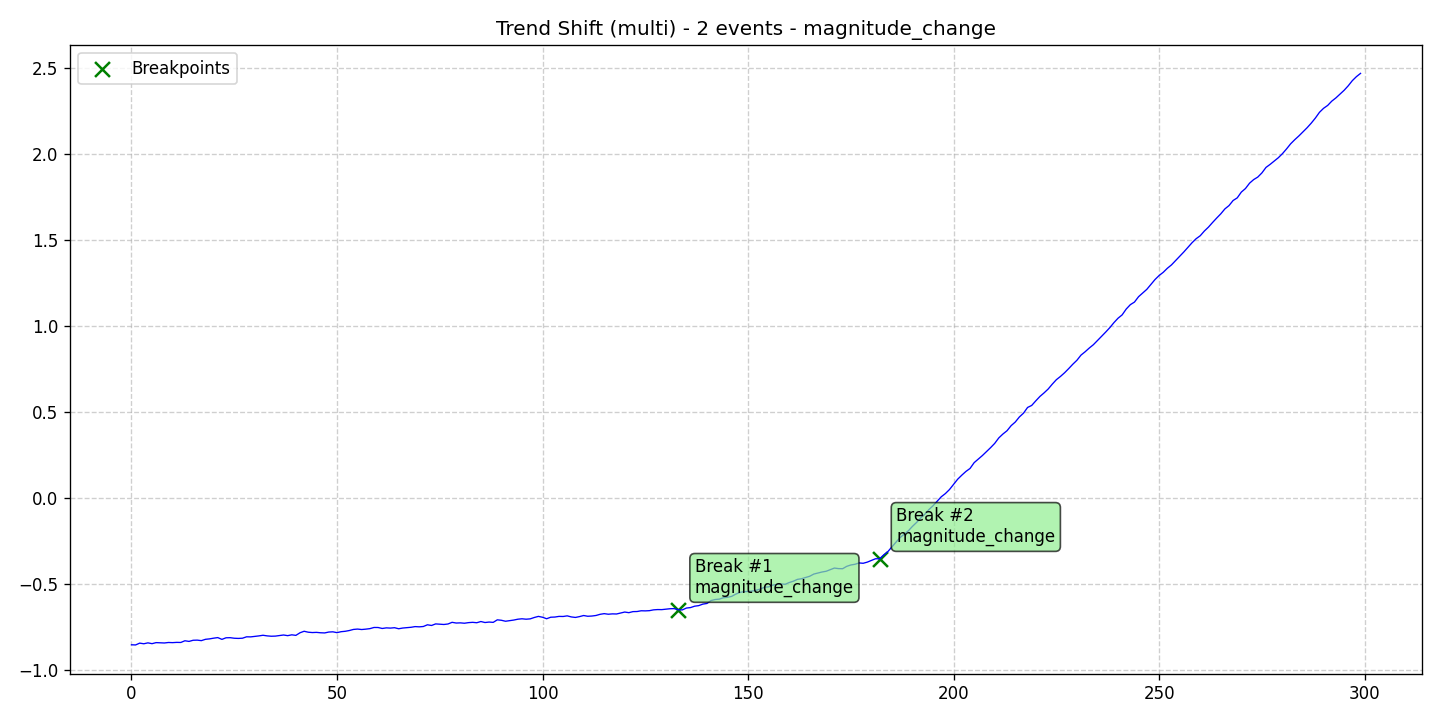

Values plotted in this chart, from the file beside it:
data, stationary, det_lin_up, det_lin_down, det_quad, det_cubic, det_exp, det_damped, stoc_trend, volatility, single_seas, multiple_seas, point_anom_single, point_anom_multi, collect_anom, context_anom, mean_shift, var_shift, trend_shift, date, is_break, is_anomaly, is_multi, location_beginning
-0.8545, 0, 0, 0, 0, 0, 0, 0, 0, 0, 0, 0, 0, 0, 0, 0, 0, 0, 1, 2020-01-01, 0, 0, 1, 0
-0.8555, 0, 0, 0, 0, 0, 0, 0, 0, 0, 0, 0, 0, 0, 0, 0, 0, 0, 1, 2020-01-02, 0, 0, 1, 0
-0.8449, 0, 0, 0, 0, 0, 0, 0, 0, 0, 0, 0, 0, 0, 0, 0, 0, 0, 1, 2020-01-03, 0, 0, 1, 0
-0.8486, 0, 0, 0, 0, 0, 0, 0, 0, 0, 0, 0, 0, 0, 0, 0, 0, 0, 1, 2020-01-04, 0, 0, 1, 0
-0.8434, 0, 0, 0, 0, 0, 0, 0, 0, 0, 0, 0, 0, 0, 0, 0, 0, 0, 1, 2020-01-05, 0, 0, 1, 0
-0.848, 0, 0, 0, 0, 0, 0, 0, 0, 0, 0, 0, 0, 0, 0, 0, 0, 0, 1, 2020-01-06, 0, 0, 1, 0
-0.842, 0, 0, 0, 0, 0, 0, 0, 0, 0, 0, 0, 0, 0, 0, 0, 0, 0, 1, 2020-01-07, 0, 0, 1, 0
-0.8433, 0, 0, 0, 0, 0, 0, 0, 0, 0, 0, 0, 0, 0, 0, 0, 0, 0, 1, 2020-01-08, 0, 0, 1, 0
-0.844, 0, 0, 0, 0, 0, 0, 0, 0, 0, 0, 0, 0, 0, 0, 0, 0, 0, 1, 2020-01-09, 0, 0, 1, 0
-0.8412, 0, 0, 0, 0, 0, 0, 0, 0, 0, 0, 0, 0, 0, 0, 0, 0, 0, 1, 2020-01-10, 0, 0, 1, 0
-0.8421, 0, 0, 0, 0, 0, 0, 0, 0, 0, 0, 0, 0, 0, 0, 0, 0, 0, 1, 2020-01-11, 0, 0, 1, 0
-0.8406, 0, 0, 0, 0, 0, 0, 0, 0, 0, 0, 0, 0, 0, 0, 0, 0, 0, 1, 2020-01-12, 0, 0, 1, 0
-0.8411, 0, 0, 0, 0, 0, 0, 0, 0, 0, 0, 0, 0, 0, 0, 0, 0, 0, 1, 2020-01-13, 0, 0, 1, 0
-0.8312, 0, 0, 0, 0, 0, 0, 0, 0, 0, 0, 0, 0, 0, 0, 0, 0, 0, 1, 2020-01-14, 0, 0, 1, 0
-0.8349, 0, 0, 0, 0, 0, 0, 0, 0, 0, 0, 0, 0, 0, 0, 0, 0, 0, 1, 2020-01-15, 0, 0, 1, 0
-0.8283, 0, 0, 0, 0, 0, 0, 0, 0, 0, 0, 0, 0, 0, 0, 0, 0, 0, 1, 2020-01-16, 0, 0, 1, 0
-0.8275, 0, 0, 0, 0, 0, 0, 0, 0, 0, 0, 0, 0, 0, 0, 0, 0, 0, 1, 2020-01-17, 0, 0, 1, 0
-0.8304, 0, 0, 0, 0, 0, 0, 0, 0, 0, 0, 0, 0, 0, 0, 0, 0, 0, 1, 2020-01-18, 0, 0, 1, 0
-0.8228, 0, 0, 0, 0, 0, 0, 0, 0, 0, 0, 0, 0, 0, 0, 0, 0, 0, 1, 2020-01-19, 0, 0, 1, 0
-0.8202, 0, 0, 0, 0, 0, 0, 0, 0, 0, 0, 0, 0, 0, 0, 0, 0, 0, 1, 2020-01-20, 0, 0, 1, 0
-0.8161, 0, 0, 0, 0, 0, 0, 0, 0, 0, 0, 0, 0, 0, 0, 0, 0, 0, 1, 2020-01-21, 0, 0, 1, 0
-0.8128, 0, 0, 0, 0, 0, 0, 0, 0, 0, 0, 0, 0, 0, 0, 0, 0, 0, 1, 2020-01-22, 0, 0, 1, 0
-0.8231, 0, 0, 0, 0, 0, 0, 0, 0, 0, 0, 0, 0, 0, 0, 0, 0, 0, 1, 2020-01-23, 0, 0, 1, 0
-0.8139, 0, 0, 0, 0, 0, 0, 0, 0, 0, 0, 0, 0, 0, 0, 0, 0, 0, 1, 2020-01-24, 0, 0, 1, 0
-0.8133, 0, 0, 0, 0, 0, 0, 0, 0, 0, 0, 0, 0, 0, 0, 0, 0, 0, 1, 2020-01-25, 0, 0, 1, 0
-0.8165, 0, 0, 0, 0, 0, 0, 0, 0, 0, 0, 0, 0, 0, 0, 0, 0, 0, 1, 2020-01-26, 0, 0, 1, 0
-0.8175, 0, 0, 0, 0, 0, 0, 0, 0, 0, 0, 0, 0, 0, 0, 0, 0, 0, 1, 2020-01-27, 0, 0, 1, 0
-0.8164, 0, 0, 0, 0, 0, 0, 0, 0, 0, 0, 0, 0, 0, 0, 0, 0, 0, 1, 2020-01-28, 0, 0, 1, 0
-0.8082, 0, 0, 0, 0, 0, 0, 0, 0, 0, 0, 0, 0, 0, 0, 0, 0, 0, 1, 2020-01-29, 0, 0, 1, 0
-0.8086, 0, 0, 0, 0, 0, 0, 0, 0, 0, 0, 0, 0, 0, 0, 0, 0, 0, 1, 2020-01-30, 0, 0, 1, 0
-0.806, 0, 0, 0, 0, 0, 0, 0, 0, 0, 0, 0, 0, 0, 0, 0, 0, 0, 1, 2020-01-31, 0, 0, 1, 0
-0.8029, 0, 0, 0, 0, 0, 0, 0, 0, 0, 0, 0, 0, 0, 0, 0, 0, 0, 1, 2020-02-01, 0, 0, 1, 0
-0.7992, 0, 0, 0, 0, 0, 0, 0, 0, 0, 0, 0, 0, 0, 0, 0, 0, 0, 1, 2020-02-02, 0, 0, 1, 0
-0.8028, 0, 0, 0, 0, 0, 0, 0, 0, 0, 0, 0, 0, 0, 0, 0, 0, 0, 1, 2020-02-03, 0, 0, 1, 0
-0.8048, 0, 0, 0, 0, 0, 0, 0, 0, 0, 0, 0, 0, 0, 0, 0, 0, 0, 1, 2020-02-04, 0, 0, 1, 0
-0.8041, 0, 0, 0, 0, 0, 0, 0, 0, 0, 0, 0, 0, 0, 0, 0, 0, 0, 1, 2020-02-05, 0, 0, 1, 0
-0.801, 0, 0, 0, 0, 0, 0, 0, 0, 0, 0, 0, 0, 0, 0, 0, 0, 0, 1, 2020-02-06, 0, 0, 1, 0
-0.7977, 0, 0, 0, 0, 0, 0, 0, 0, 0, 0, 0, 0, 0, 0, 0, 0, 0, 1, 2020-02-07, 0, 0, 1, 0
-0.8015, 0, 0, 0, 0, 0, 0, 0, 0, 0, 0, 0, 0, 0, 0, 0, 0, 0, 1, 2020-02-08, 0, 0, 1, 0
-0.7966, 0, 0, 0, 0, 0, 0, 0, 0, 0, 0, 0, 0, 0, 0, 0, 0, 0, 1, 2020-02-09, 0, 0, 1, 0
-0.7998, 0, 0, 0, 0, 0, 0, 0, 0, 0, 0, 0, 0, 0, 0, 0, 0, 0, 1, 2020-02-10, 0, 0, 1, 0
-0.7847, 0, 0, 0, 0, 0, 0, 0, 0, 0, 0, 0, 0, 0, 0, 0, 0, 0, 1, 2020-02-11, 0, 0, 1, 0
-0.776, 0, 0, 0, 0, 0, 0, 0, 0, 0, 0, 0, 0, 0, 0, 0, 0, 0, 1, 2020-02-12, 0, 0, 1, 0
-0.7814, 0, 0, 0, 0, 0, 0, 0, 0, 0, 0, 0, 0, 0, 0, 0, 0, 0, 1, 2020-02-13, 0, 0, 1, 0
-0.7835, 0, 0, 0, 0, 0, 0, 0, 0, 0, 0, 0, 0, 0, 0, 0, 0, 0, 1, 2020-02-14, 0, 0, 1, 0
-0.7824, 0, 0, 0, 0, 0, 0, 0, 0, 0, 0, 0, 0, 0, 0, 0, 0, 0, 1, 2020-02-15, 0, 0, 1, 0
-0.7847, 0, 0, 0, 0, 0, 0, 0, 0, 0, 0, 0, 0, 0, 0, 0, 0, 0, 1, 2020-02-16, 0, 0, 1, 0
-0.7856, 0, 0, 0, 0, 0, 0, 0, 0, 0, 0, 0, 0, 0, 0, 0, 0, 0, 1, 2020-02-17, 0, 0, 1, 0
-0.7805, 0, 0, 0, 0, 0, 0, 0, 0, 0, 0, 0, 0, 0, 0, 0, 0, 0, 1, 2020-02-18, 0, 0, 1, 0
-0.7793, 0, 0, 0, 0, 0, 0, 0, 0, 0, 0, 0, 0, 0, 0, 0, 0, 0, 1, 2020-02-19, 0, 0, 1, 0
-0.784, 0, 0, 0, 0, 0, 0, 0, 0, 0, 0, 0, 0, 0, 0, 0, 0, 0, 1, 2020-02-20, 0, 0, 1, 0
-0.7785, 0, 0, 0, 0, 0, 0, 0, 0, 0, 0, 0, 0, 0, 0, 0, 0, 0, 1, 2020-02-21, 0, 0, 1, 0
-0.7761, 0, 0, 0, 0, 0, 0, 0, 0, 0, 0, 0, 0, 0, 0, 0, 0, 0, 1, 2020-02-22, 0, 0, 1, 0
-0.7716, 0, 0, 0, 0, 0, 0, 0, 0, 0, 0, 0, 0, 0, 0, 0, 0, 0, 1, 2020-02-23, 0, 0, 1, 0
-0.7653, 0, 0, 0, 0, 0, 0, 0, 0, 0, 0, 0, 0, 0, 0, 0, 0, 0, 1, 2020-02-24, 0, 0, 1, 0
-0.7632, 0, 0, 0, 0, 0, 0, 0, 0, 0, 0, 0, 0, 0, 0, 0, 0, 0, 1, 2020-02-25, 0, 0, 1, 0
-0.7659, 0, 0, 0, 0, 0, 0, 0, 0, 0, 0, 0, 0, 0, 0, 0, 0, 0, 1, 2020-02-26, 0, 0, 1, 0
-0.7637, 0, 0, 0, 0, 0, 0, 0, 0, 0, 0, 0, 0, 0, 0, 0, 0, 0, 1, 2020-02-27, 0, 0, 1, 0
-0.7607, 0, 0, 0, 0, 0, 0, 0, 0, 0, 0, 0, 0, 0, 0, 0, 0, 0, 1, 2020-02-28, 0, 0, 1, 0
-0.754, 0, 0, 0, 0, 0, 0, 0, 0, 0, 0, 0, 0, 0, 0, 0, 0, 0, 1, 2020-02-29, 0, 0, 1, 0
... 240 more rows
